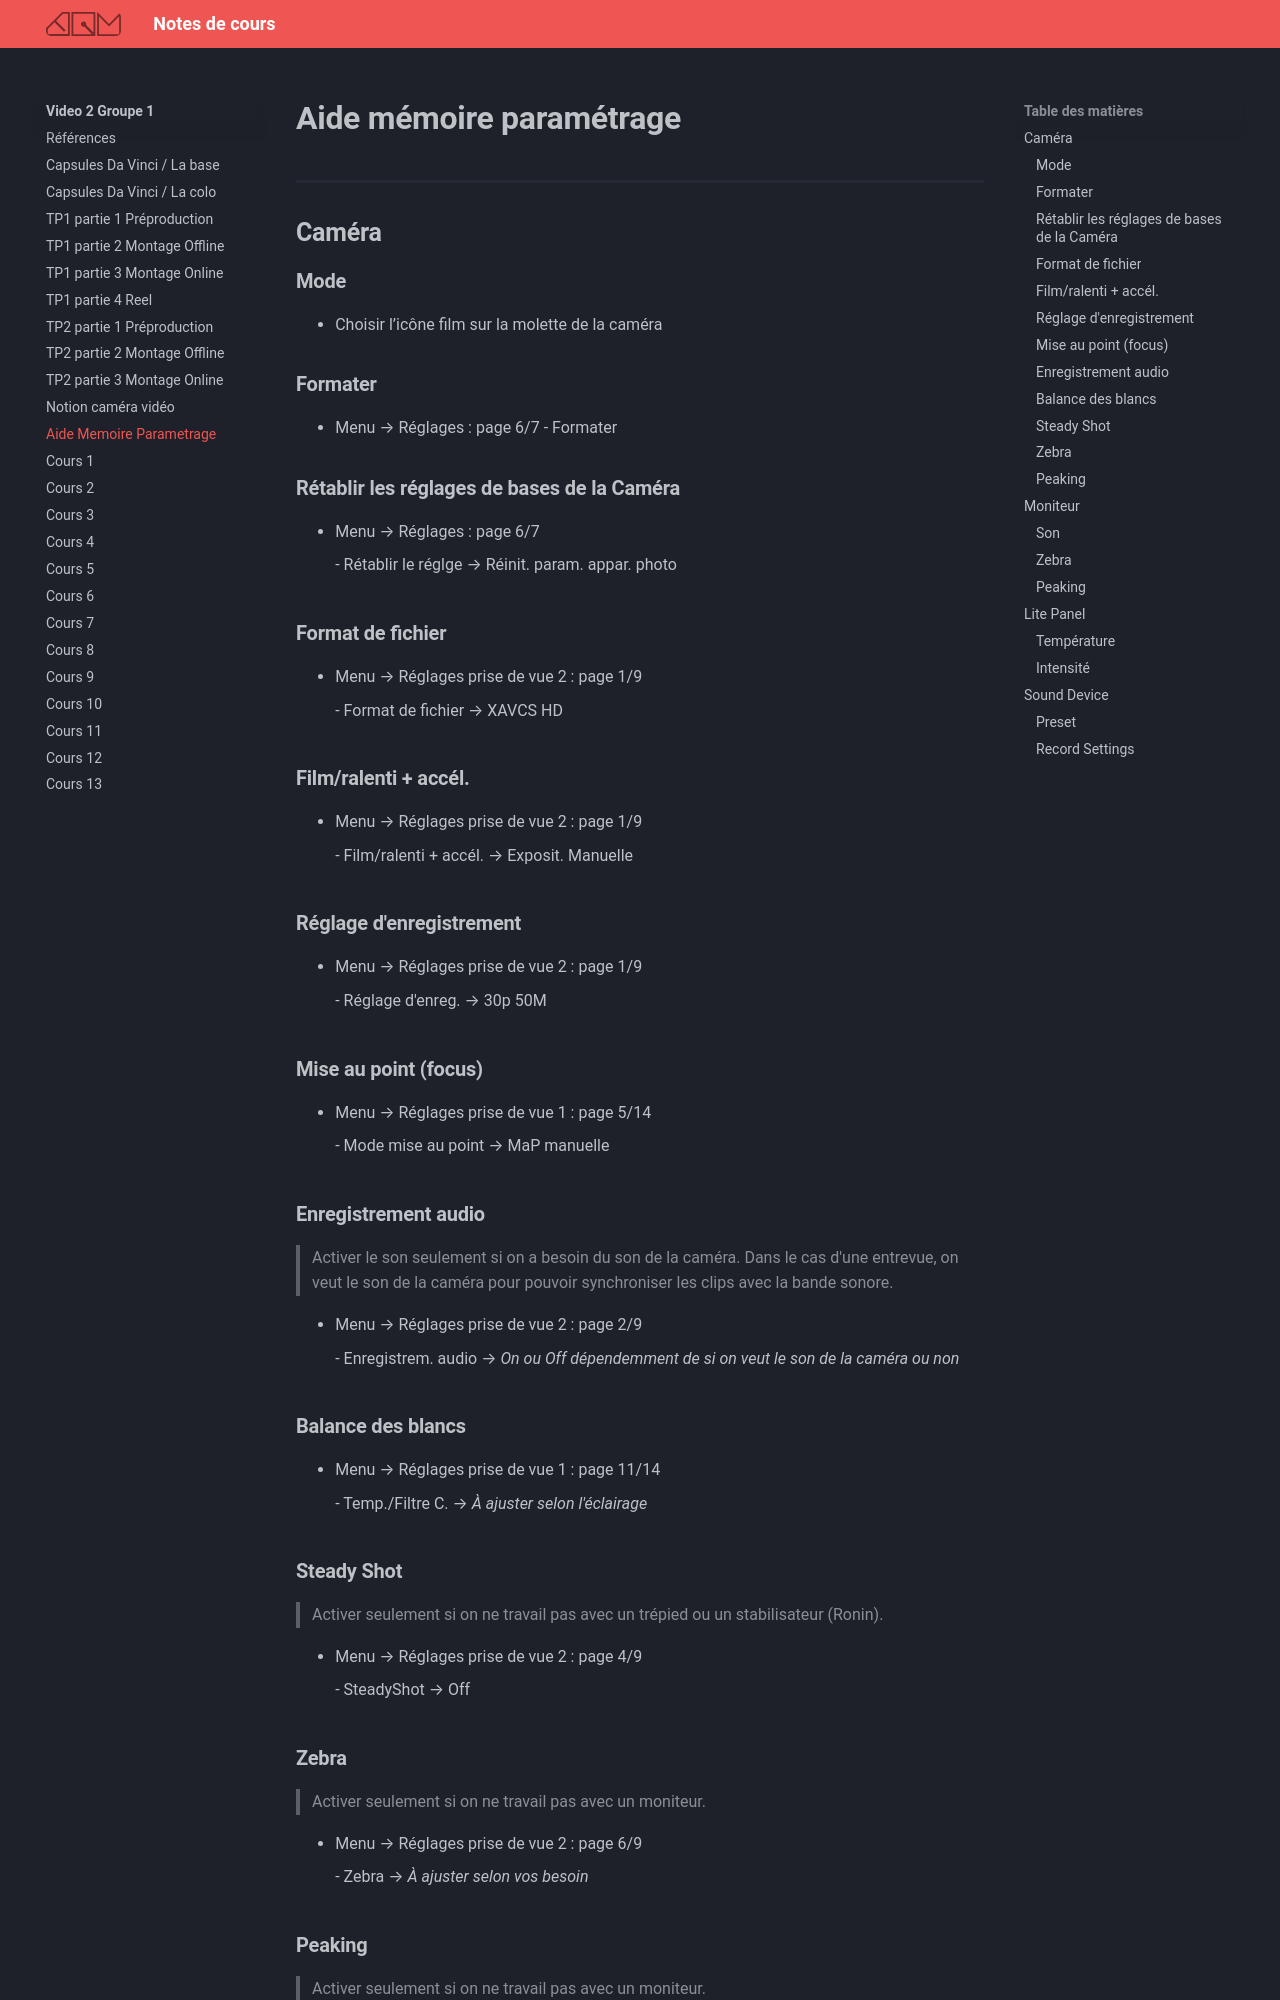

repository: GabChRichard/compendium · page: 582-312–video2-dom/aide-memoire-parametrage.html · generator: mkdocs

# Aide mémoire paramétrage
## Caméra
### Mode

- Choisir l’icône film sur la molette de la caméra 

### Formater 

- Menu → Réglages : page 6/7
    - Formater

### Rétablir les réglages de bases de la Caméra

- Menu → Réglages : page 6/7

    - Rétablir le réglge → Réinit. param. appar. photo

### Format de fichier

- Menu → Réglages prise de vue 2 : page 1/9

    - Format de fichier → XAVCS HD

### Film/ralenti + accél.

- Menu → Réglages prise de vue 2 : page 1/9

    - Film/ralenti + accél. → Exposit. Manuelle

### Réglage d'enregistrement

- Menu → Réglages prise de vue 2 : page 1/9

    - Réglage d'enreg. → 30p 50M

### Mise au point (focus)

- Menu → Réglages prise de vue 1 : page 5/14

    - Mode mise au point → MaP manuelle

### Enregistrement audio
> Activer le son seulement si on a besoin du son de la caméra. Dans le cas d'une entrevue, on veut le son de la caméra pour pouvoir synchroniser les clips avec la bande sonore.

- Menu → Réglages prise de vue 2 : page 2/9

    - Enregistrem. audio → *On ou Off dépendemment de si on veut le son de la caméra ou non*

### Balance des blancs

- Menu → Réglages prise de vue 1 : page 11/14

    - Temp./Filtre C. → *À ajuster selon l'éclairage*

### Steady Shot
> Activer seulement si on ne travail pas avec un trépied ou un stabilisateur (Ronin).

- Menu → Réglages prise de vue 2 : page 4/9

    - SteadyShot → Off
